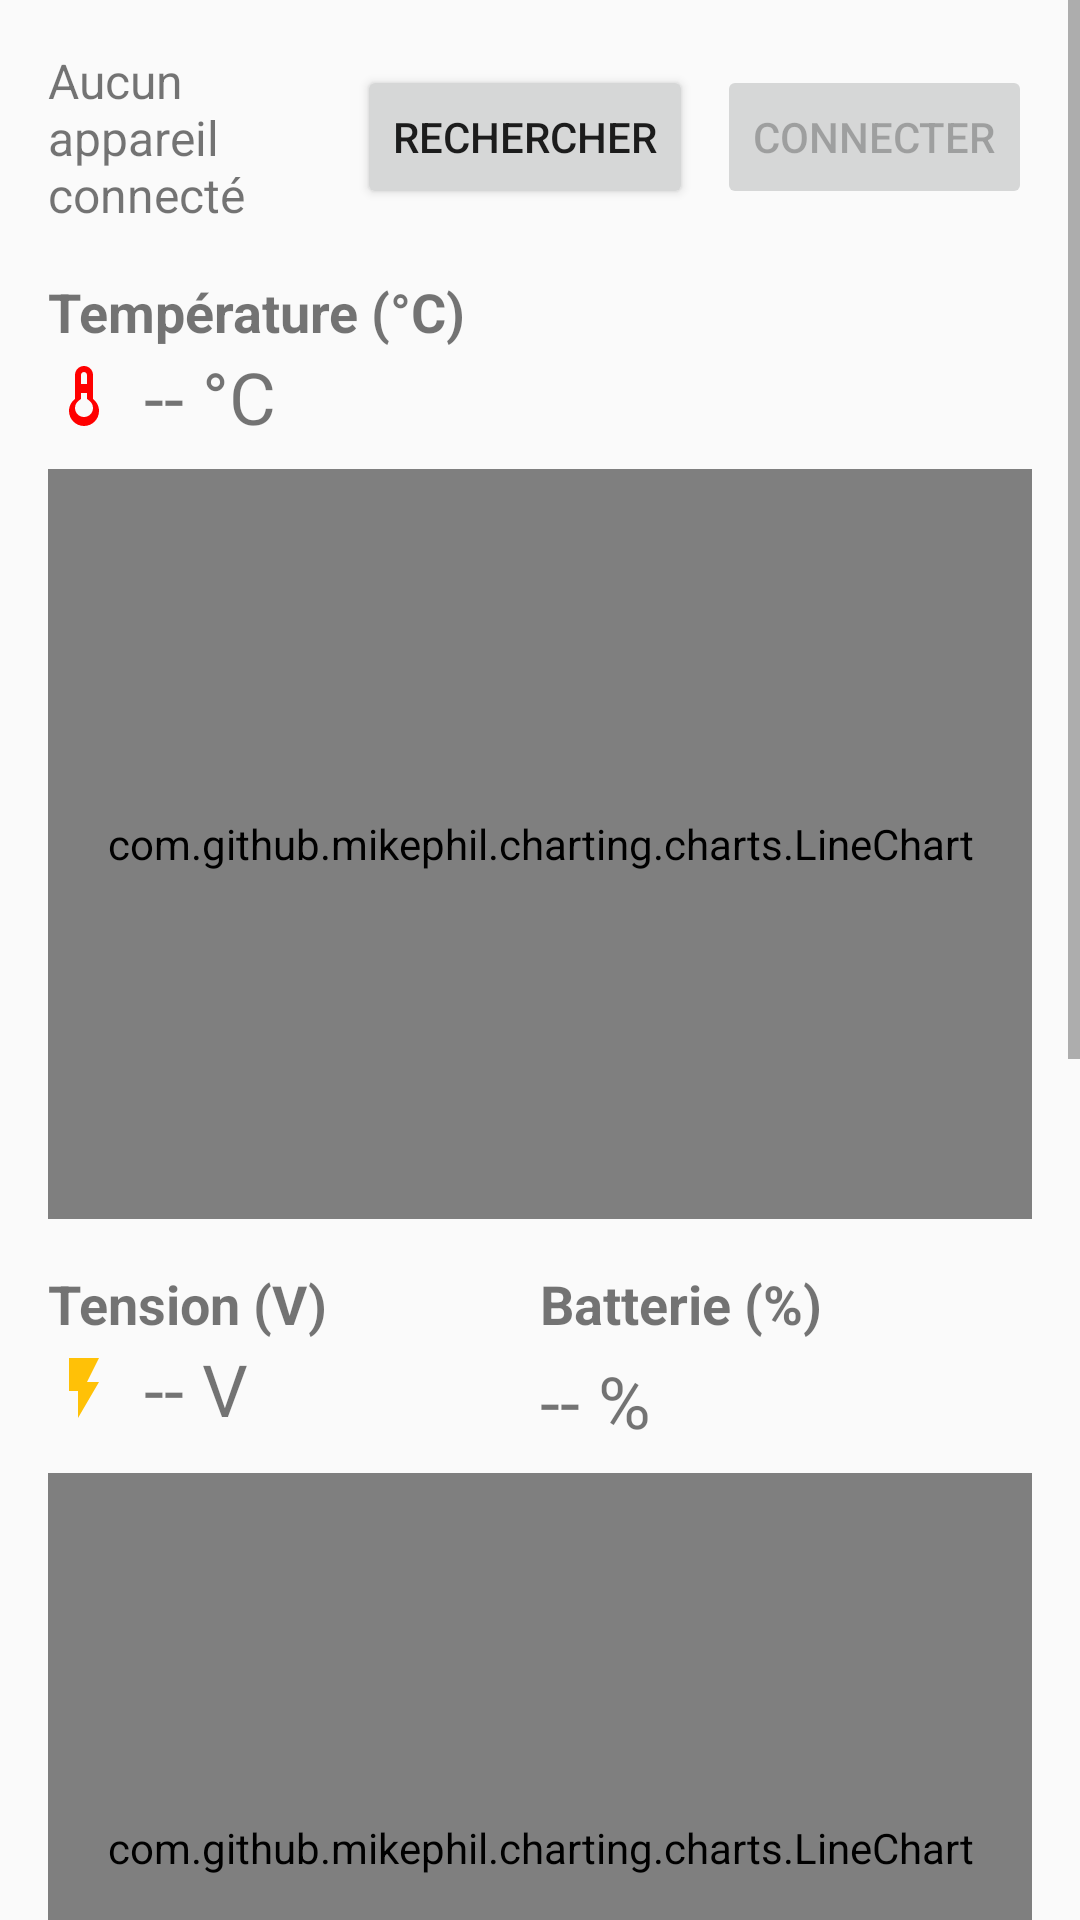

Write the Android layout XML for this screen, with the resource values it uses.
<!-- AndroidManifest.xml: activity theme Theme.AppCompat.Light -->
<!-- res/layout/activity_main.xml -->
<?xml version="1.0" encoding="utf-8"?>
<ScrollView xmlns:android="http://schemas.android.com/apk/res/android"
    xmlns:app="http://schemas.android.com/apk/res-auto"
    xmlns:tools="http://schemas.android.com/tools"
    android:layout_width="match_parent"
    android:layout_height="match_parent"
    tools:context=".MainActivity">

    <LinearLayout
        android:layout_width="match_parent"
        android:layout_height="wrap_content"
        android:orientation="vertical"
        android:padding="16dp">

        
        <LinearLayout
            android:layout_width="match_parent"
            android:layout_height="wrap_content"
            android:orientation="horizontal"
            android:gravity="center_vertical">

            <TextView
                android:id="@+id/deviceStatusTextView"
                android:layout_width="0dp"
                android:layout_height="wrap_content"
                android:layout_weight="1"
                android:text="@string/no_device"
                android:textSize="16sp" />

            <Button
                android:id="@+id/scanButton"
                android:layout_width="wrap_content"
                android:layout_height="wrap_content"
                android:text="@string/scan" />

            <Button
                android:id="@+id/connectButton"
                android:layout_width="wrap_content"
                android:layout_height="wrap_content"
                android:text="@string/connect"
                android:layout_marginStart="8dp"
                android:enabled="false" />
        </LinearLayout>

        
        <LinearLayout
            android:layout_width="match_parent"
            android:layout_height="wrap_content"
            android:orientation="vertical"
            android:layout_marginTop="16dp">

            <TextView
                android:layout_width="match_parent"
                android:layout_height="wrap_content"
                android:text="@string/temperature"
                android:textStyle="bold"
                android:textSize="18sp" />

            <LinearLayout
                android:layout_width="match_parent"
                android:layout_height="wrap_content"
                android:orientation="horizontal"
                android:gravity="center_vertical">

                <ImageView
                    android:layout_width="24dp"
                    android:layout_height="24dp"
                    android:src="@drawable/ic_thermometer"
                    android:contentDescription="Icône thermomètre" />

                <TextView
                    android:id="@+id/temperatureValueTextView"
                    android:layout_width="match_parent"
                    android:layout_height="wrap_content"
                    android:textSize="24sp"
                    android:text="-- °C"
                    android:layout_marginStart="8dp"/>
            </LinearLayout>

            <com.github.mikephil.charting.charts.LineChart
                android:id="@+id/temperatureChart"
                android:layout_width="match_parent"
                android:layout_height="250dp"
                android:layout_marginTop="8dp" />
        </LinearLayout>

        
        <LinearLayout
            android:layout_width="match_parent"
            android:layout_height="wrap_content"
            android:orientation="vertical"
            android:layout_marginTop="16dp">

            <LinearLayout
                android:layout_width="match_parent"
                android:layout_height="wrap_content"
                android:orientation="horizontal">

                <LinearLayout
                    android:layout_width="0dp"
                    android:layout_height="wrap_content"
                    android:layout_weight="1"
                    android:orientation="vertical">

                    <TextView
                        android:layout_width="match_parent"
                        android:layout_height="wrap_content"
                        android:text="@string/voltage"
                        android:textStyle="bold"
                        android:textSize="18sp" />

                    <LinearLayout
                        android:layout_width="match_parent"
                        android:layout_height="wrap_content"
                        android:orientation="horizontal"
                        android:gravity="center_vertical">

                        <ImageView
                            android:layout_width="24dp"
                            android:layout_height="24dp"
                            android:src="@drawable/ic_lightning"
                            android:contentDescription="Icône éclair" />

                        <TextView
                            android:id="@+id/voltageValueTextView"
                            android:layout_width="match_parent"
                            android:layout_height="wrap_content"
                            android:textSize="24sp"
                            android:text="-- V"
                            android:layout_marginStart="8dp"/>
                    </LinearLayout>
                </LinearLayout>

                <LinearLayout
                    android:layout_width="0dp"
                    android:layout_height="wrap_content"
                    android:layout_weight="1"
                    android:orientation="vertical">

                    <TextView
                        android:layout_width="match_parent"
                        android:layout_height="wrap_content"
                        android:text="@string/battery"
                        android:textStyle="bold"
                        android:textSize="18sp" />

                    <TextView
                        android:id="@+id/batteryPercentageTextView"
                        android:layout_width="match_parent"
                        android:layout_height="wrap_content"
                        android:textSize="24sp"
                        android:text="-- %"
                        android:layout_marginTop="4dp"/>
                </LinearLayout>
            </LinearLayout>

            <com.github.mikephil.charting.charts.LineChart
                android:id="@+id/voltageChart"
                android:layout_width="match_parent"
                android:layout_height="250dp"
                android:layout_marginTop="8dp" />
        </LinearLayout>

        
        <LinearLayout
            android:layout_width="match_parent"
            android:layout_height="wrap_content"
            android:orientation="vertical"
            android:layout_marginTop="16dp">

            <TextView
                android:layout_width="match_parent"
                android:layout_height="wrap_content"
                android:text="@string/timestamp"
                android:textStyle="bold"
                android:textSize="18sp" />

            <LinearLayout
                android:layout_width="match_parent"
                android:layout_height="wrap_content"
                android:orientation="horizontal"
                android:gravity="center_vertical">

                <ImageView
                    android:layout_width="24dp"
                    android:layout_height="24dp"
                    android:src="@drawable/ic_clock"
                    android:contentDescription="Icône horloge" />

                <TextView
                    android:id="@+id/timestampValueTextView"
                    android:layout_width="match_parent"
                    android:layout_height="wrap_content"
                    android:textSize="24sp"
                    android:text="--:--:--"
                    android:layout_marginStart="8dp"/>
            </LinearLayout>
        </LinearLayout>

        
        <LinearLayout
            android:layout_width="match_parent"
            android:layout_height="wrap_content"
            android:orientation="vertical"
            android:layout_marginTop="16dp">

            <TextView
                android:layout_width="match_parent"
                android:layout_height="wrap_content"
                android:text="@string/brightness"
                android:textStyle="bold"
                android:textSize="18sp" />

            <LinearLayout
                android:layout_width="match_parent"
                android:layout_height="wrap_content"
                android:orientation="horizontal"
                android:gravity="center_vertical">

                <ImageView
                    android:layout_width="24dp"
                    android:layout_height="24dp"
                    android:src="@drawable/ic_brightness"
                    android:contentDescription="Icône luminosité" />

                <TextView
                    android:id="@+id/brightnessValueTextView"
                    android:layout_width="match_parent"
                    android:layout_height="wrap_content"
                    android:textSize="24sp"
                    android:text="-- lux"
                    android:layout_marginStart="8dp"/>
            </LinearLayout>

            <com.github.mikephil.charting.charts.LineChart
                android:id="@+id/brightnessChart"
                android:layout_width="match_parent"
                android:layout_height="250dp"
                android:layout_marginTop="8dp" />
        </LinearLayout>

    </LinearLayout>
</ScrollView>
<!-- resources referenced by this layout -->
<resources>
  <!-- drawable ic_brightness (drawable) -->
  <?xml version="1.0" encoding="utf-8"?>
  
  <vector xmlns:android="http://schemas.android.com/apk/res/android"
      android:width="24dp"
      android:height="24dp"
      android:viewportWidth="24"
      android:viewportHeight="24">
      <path
          android:fillColor="#FFEB3B"
          android:pathData="M6.76,4.84l-1.8,-1.79 -1.41,1.41 1.79,1.79 1.42,-1.41zM4,10.5L1,10.5v2h3v-2zM13,0.55h-2L11,3.5h2L13,0.55zM20.45,4.46l-1.41,-1.41 -1.79,1.79 1.41,1.41 1.79,-1.79zM17.24,18.16l1.79,1.8 1.41,-1.41 -1.8,-1.79 -1.4,1.4zM20,10.5v2h3v-2h-3zM12,5.5c-3.31,0 -6,2.69 -6,6s2.69,6 6,6 6,-2.69 6,-6 -2.69,-6 -6,-6zM11,22.45h2L13,19.5h-2v2.95zM3.55,18.54l1.41,1.41 1.79,-1.8 -1.41,-1.41 -1.79,1.8z"/>
  </vector>
  <!-- drawable ic_clock (drawable) -->
  <?xml version="1.0" encoding="utf-8"?>
  
  <vector xmlns:android="http://schemas.android.com/apk/res/android"
      android:width="24dp"
      android:height="24dp"
      android:viewportWidth="24"
      android:viewportHeight="24">
      <path
          android:fillColor="#3F51B5"
          android:pathData="M11.99,2C6.47,2 2,6.48 2,12s4.47,10 9.99,10C17.52,22 22,17.52 22,12S17.52,2 11.99,2zM12,20c-4.42,0 -8,-3.58 -8,-8s3.58,-8 8,-8 8,3.58 8,8 -3.58,8 -8,8z"/>
      <path
          android:fillColor="#3F51B5"
          android:pathData="M12.5,7H11v6l5.25,3.15 0.75,-1.23 -4.5,-2.67z"/>
  </vector>
  <!-- drawable ic_lightning (drawable) -->
  <?xml version="1.0" encoding="utf-8"?>
  
  <vector xmlns:android="http://schemas.android.com/apk/res/android"
      android:width="24dp"
      android:height="24dp"
      android:viewportWidth="24"
      android:viewportHeight="24">
      <path
          android:fillColor="#FFC107"
          android:pathData="M7,2v11h3v9l7,-12h-4l4,-8z"/>
  </vector>
  <!-- drawable ic_thermometer (drawable) -->
  <?xml version="1.0" encoding="utf-8"?>
  
  <vector xmlns:android="http://schemas.android.com/apk/res/android"
      android:width="24dp"
      android:height="24dp"
      android:viewportWidth="24"
      android:viewportHeight="24">
      <path
          android:fillColor="#FF0000"
          android:pathData="M15,13V5c0,-1.66 -1.34,-3 -3,-3S9,3.34 9,5v8c-1.21,0.91 -2,2.37 -2,4 0,2.76 2.24,5 5,5s5,-2.24 5,-5c0,-1.63 -0.79,-3.09 -2,-4zM12,19c-1.66,0 -3,-1.34 -3,-3 0,-1.01 0.5,-1.91 1.25,-2.47L11,13V5c0,-0.55 0.45,-1 1,-1s1,0.45 1,1v8l0.75,0.53C14.5,14.09 15,14.99 15,16c0,1.66 -1.34,3 -3,3z"/>
      <path
          android:fillColor="#FF0000"
          android:pathData="M11,8h2v3h-2z"/>
  </vector>
  <string name="battery">Batterie (%)</string>
  <string name="brightness">Luminosité (lux)</string>
  <string name="connect">Connecter</string>
  <string name="no_device">Aucun appareil connecté</string>
  <string name="scan">Rechercher</string>
  <string name="temperature">Température (°C)</string>
  <string name="timestamp">Horodatage</string>
  <string name="voltage">Tension (V)</string>
</resources>
